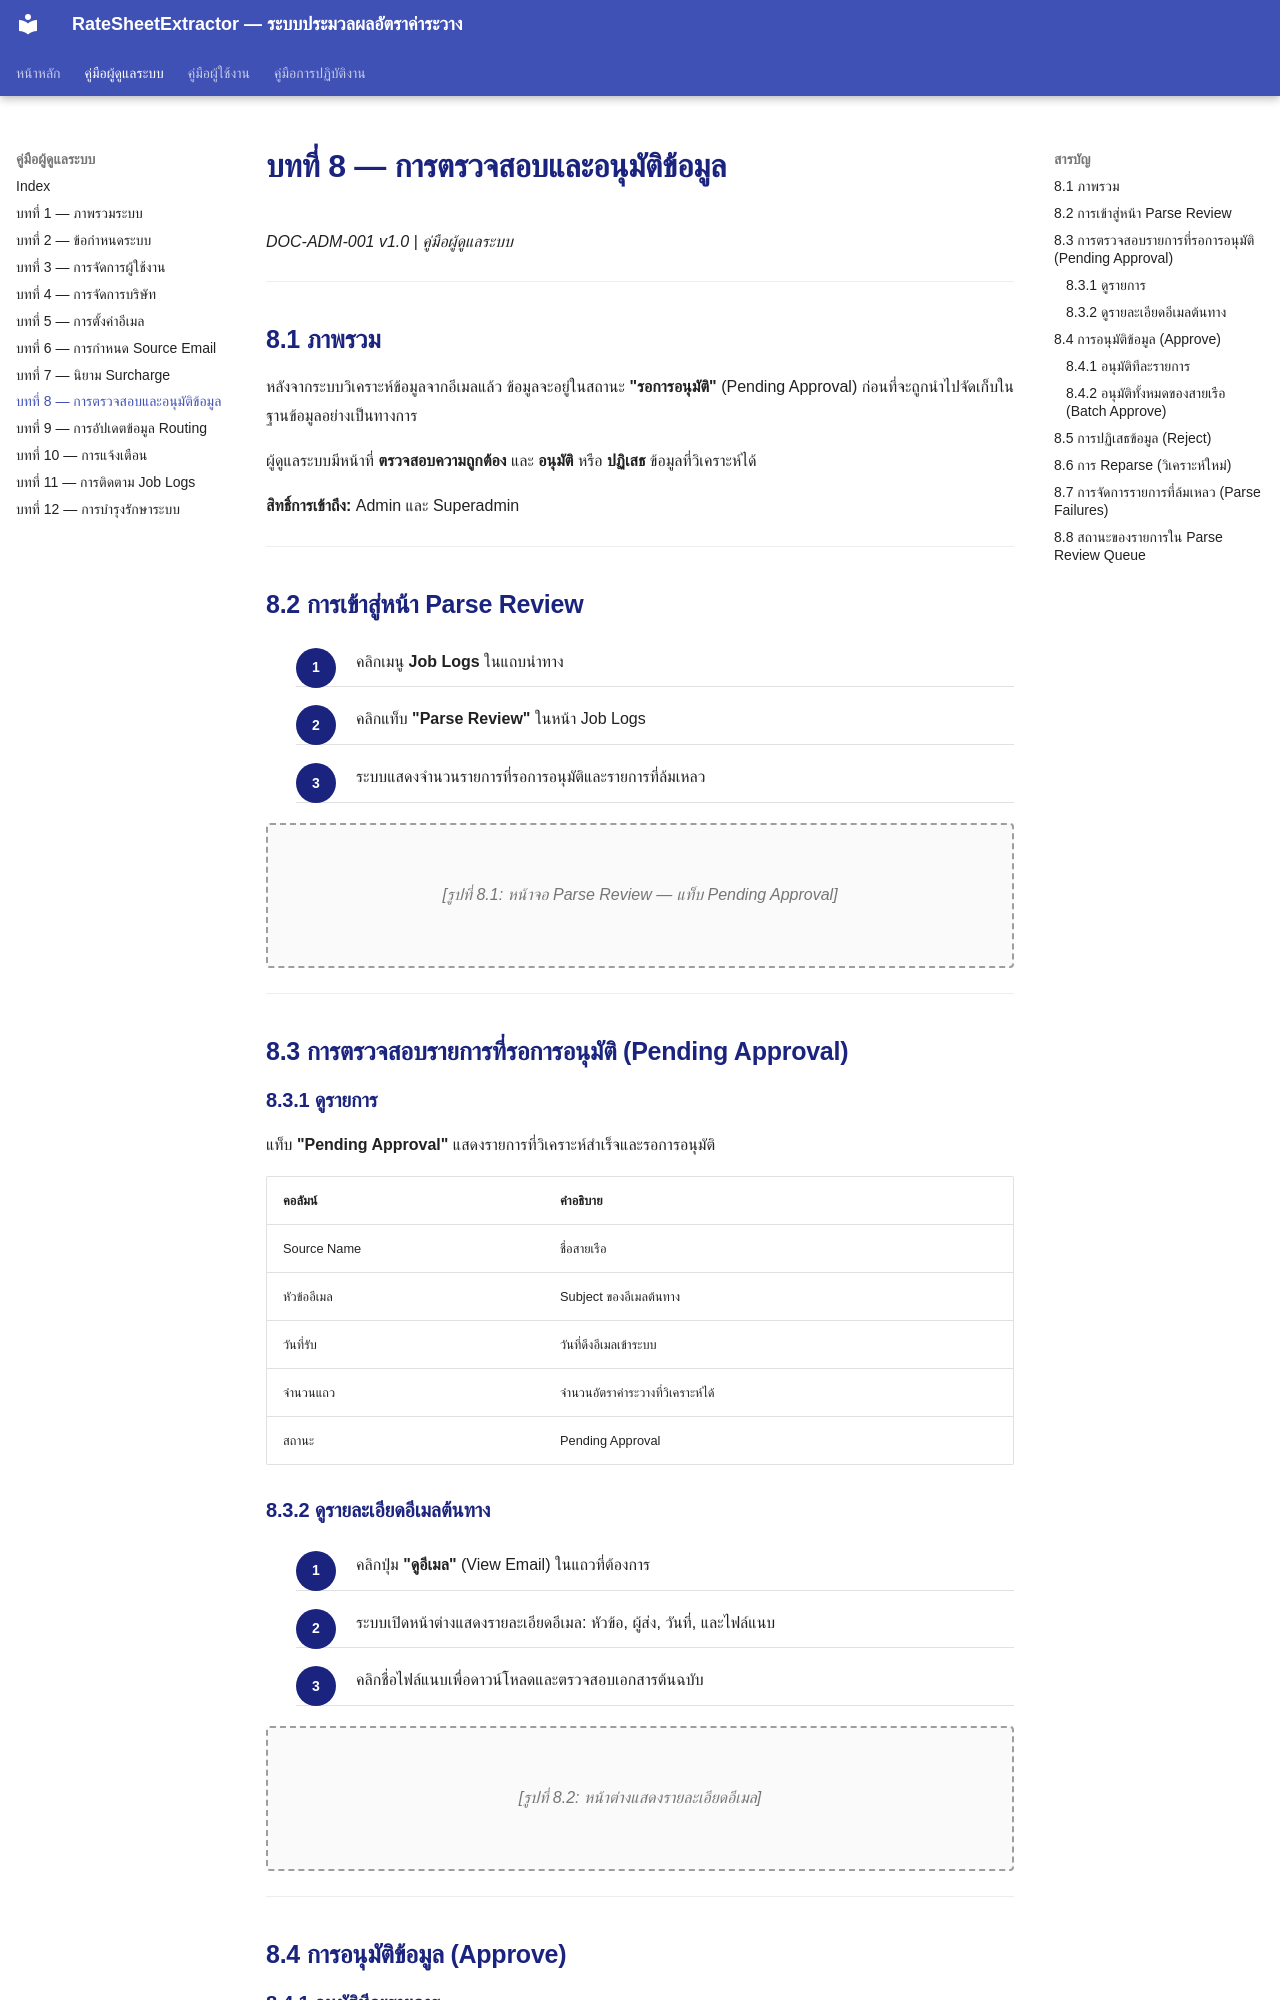

repository: symphosoftworkflow/RateCenterManual · page: admin/08-parse-review/index.html · generator: mkdocs

# บทที่ 8 — การตรวจสอบและอนุมัติข้อมูล

*DOC-ADM-001 v1.0 | คู่มือผู้ดูแลระบบ*

---

## 8.1 ภาพรวม

หลังจากระบบวิเคราะห์ข้อมูลจากอีเมลแล้ว ข้อมูลจะอยู่ในสถานะ **"รอการอนุมัติ"** (Pending Approval) ก่อนที่จะถูกนำไปจัดเก็บในฐานข้อมูลอย่างเป็นทางการ

ผู้ดูแลระบบมีหน้าที่ **ตรวจสอบความถูกต้อง** และ **อนุมัติ** หรือ **ปฏิเสธ** ข้อมูลที่วิเคราะห์ได้

**สิทธิ์การเข้าถึง:** Admin และ Superadmin

---

## 8.2 การเข้าสู่หน้า Parse Review

<div class="procedure" markdown="block">

1. คลิกเมนู **Job Logs** ในแถบนำทาง
2. คลิกแท็บ **"Parse Review"** ในหน้า Job Logs
3. ระบบแสดงจำนวนรายการที่รอการอนุมัติและรายการที่ล้มเหลว

</div>

<div class="screenshot-placeholder" markdown="block">
[รูปที่ 8.1: หน้าจอ Parse Review — แท็บ Pending Approval]
</div>

---

## 8.3 การตรวจสอบรายการที่รอการอนุมัติ (Pending Approval)

### 8.3.1 ดูรายการ

แท็บ **"Pending Approval"** แสดงรายการที่วิเคราะห์สำเร็จและรอการอนุมัติ

| คอลัมน์ | คำอธิบาย |
|---------|---------|
| Source Name | ชื่อสายเรือ |
| หัวข้ออีเมล | Subject ของอีเมลต้นทาง |
| วันที่รับ | วันที่ดึงอีเมลเข้าระบบ |
| จำนวนแถว | จำนวนอัตราค่าระวางที่วิเคราะห์ได้ |
| สถานะ | Pending Approval |

### 8.3.2 ดูรายละเอียดอีเมลต้นทาง

<div class="procedure" markdown="block">

1. คลิกปุ่ม **"ดูอีเมล"** (View Email) ในแถวที่ต้องการ
2. ระบบเปิดหน้าต่างแสดงรายละเอียดอีเมล: หัวข้อ, ผู้ส่ง, วันที่, และไฟล์แนบ
3. คลิกชื่อไฟล์แนบเพื่อดาวน์โหลดและตรวจสอบเอกสารต้นฉบับ

</div>

<div class="screenshot-placeholder" markdown="block">
[รูปที่ 8.2: หน้าต่างแสดงรายละเอียดอีเมล]
</div>

---

## 8.4 การอนุมัติข้อมูล (Approve)
